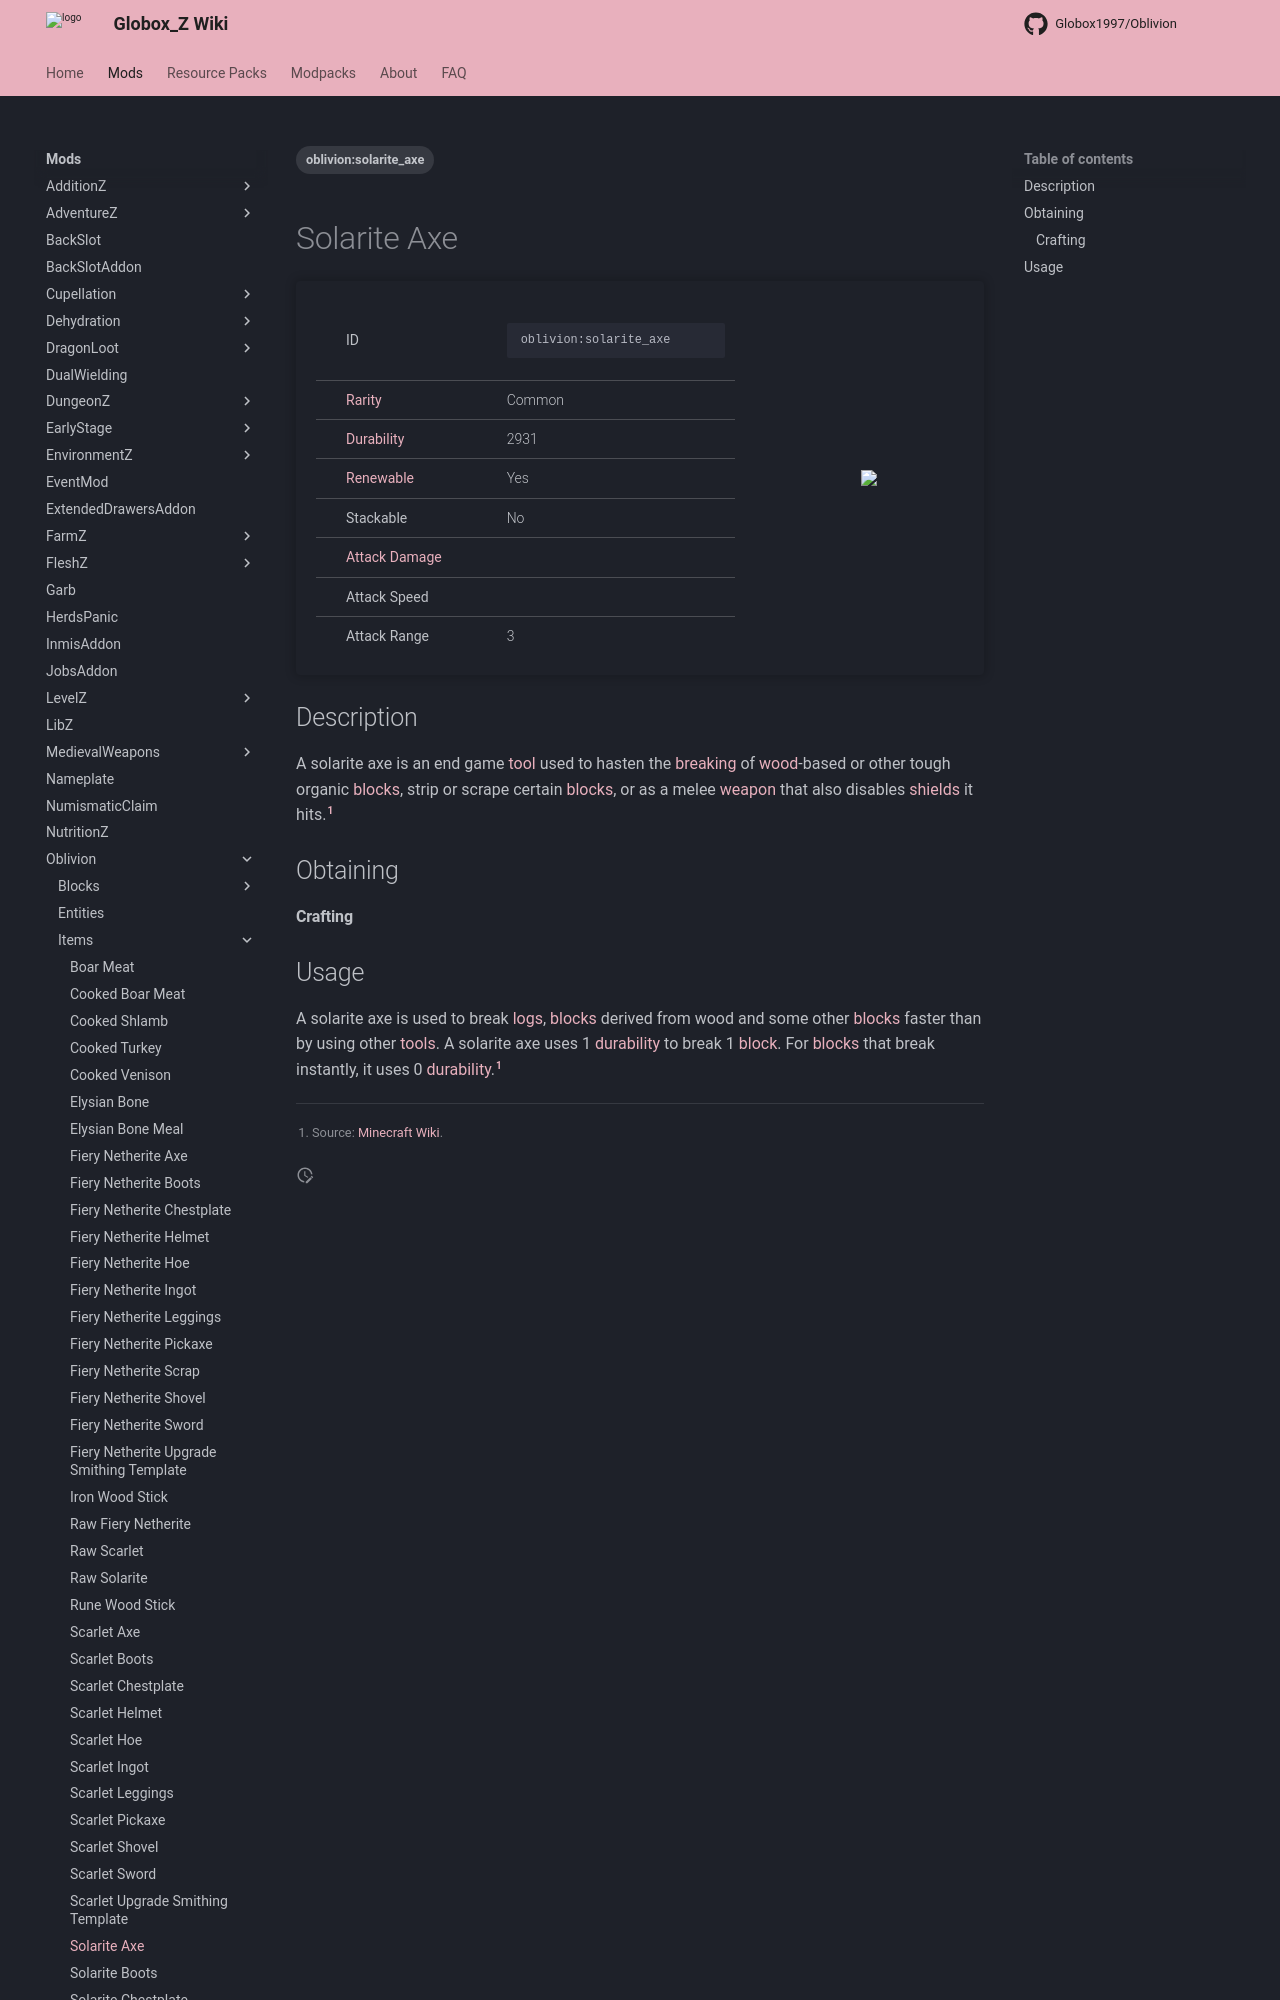

repository: Globox1997/wiki · page: mods/Oblivion/Items/Solarite_Axe/index.html · generator: mkdocs

---
title: Solarite Axe
project: oblivion
summary: oblivion item solarite axe
tags:
    - oblivion:solarite_axe
---
# Solarite Axe
<div class="main_table">
<div class="left_main_table">
<table class="left_table">
    <tbody>
        <tr>
            <td class="first-column">ID</td>
            <td class="second-column">
            ```
            oblivion:solarite_axe
            ```
            </td>
        </tr>
        <tr id="linear-top">
            <td class="first-column"><a href="https://minecraft.wiki/w/Rarity" target="_blank">Rarity</a></td>
            <td class="second-column">Common</td>
        </tr>
        <tr id="linear-top">
            <td class="first-column"><a href="https://minecraft.wiki/w/Durability" target="_blank">Durability</a></td>
            <td class="second-column">2931</td>
        </tr>
        <tr id="linear-top">
            <td class="first-column"><a href="https://minecraft.wiki/w/Renewable_resource" target="_blank">Renewable</a></td>
            <td class="second-column">Yes</td>
        </tr>
        <tr id="linear-top">
            <td class="first-column">Stackable</td>
            <td class="second-column">No</td>
        </tr>
        <tr id="linear-top">
            <td class="first-column"><a href="https://minecraft.wiki/w/Damage" target="_blank">Attack Damage</a></td>
            <td class="second-column icon-element" icon-count="14.5" icon-id="melee" icon-exclusive></td>
        </tr>
        <tr id="linear-top">
            <td class="first-column">Attack Speed</td>
            <td class="second-column icon-element" icon-count="0.9" icon-id="melee_speed" icon-exclusive></td>
        </tr>
        <tr id="linear-top">
            <td class="first-column">Attack Range</td>
            <td class="second-column">3</td>
        </tr>
    </tbody>
</table>
</div>
    <img src="/wiki/assets/oblivion/items/solarite_axe.png" loading="lazy" class="right_img_table"/>
</div>

## Description
A solarite axe is an end game [tool](https://minecraft.wiki/w/Tool) used to hasten the [breaking](https://minecraft.wiki/w/Breaking) of [wood](https://minecraft.wiki/w/Wood)-based or other tough organic [blocks](https://minecraft.wiki/w/Block), strip or scrape certain [blocks](https://minecraft.wiki/w/Block), or as a melee [weapon](https://minecraft.wiki/w/Weapon) that also disables [shields](https://minecraft.wiki/w/Shield) it hits.[^1]

## Obtaining
